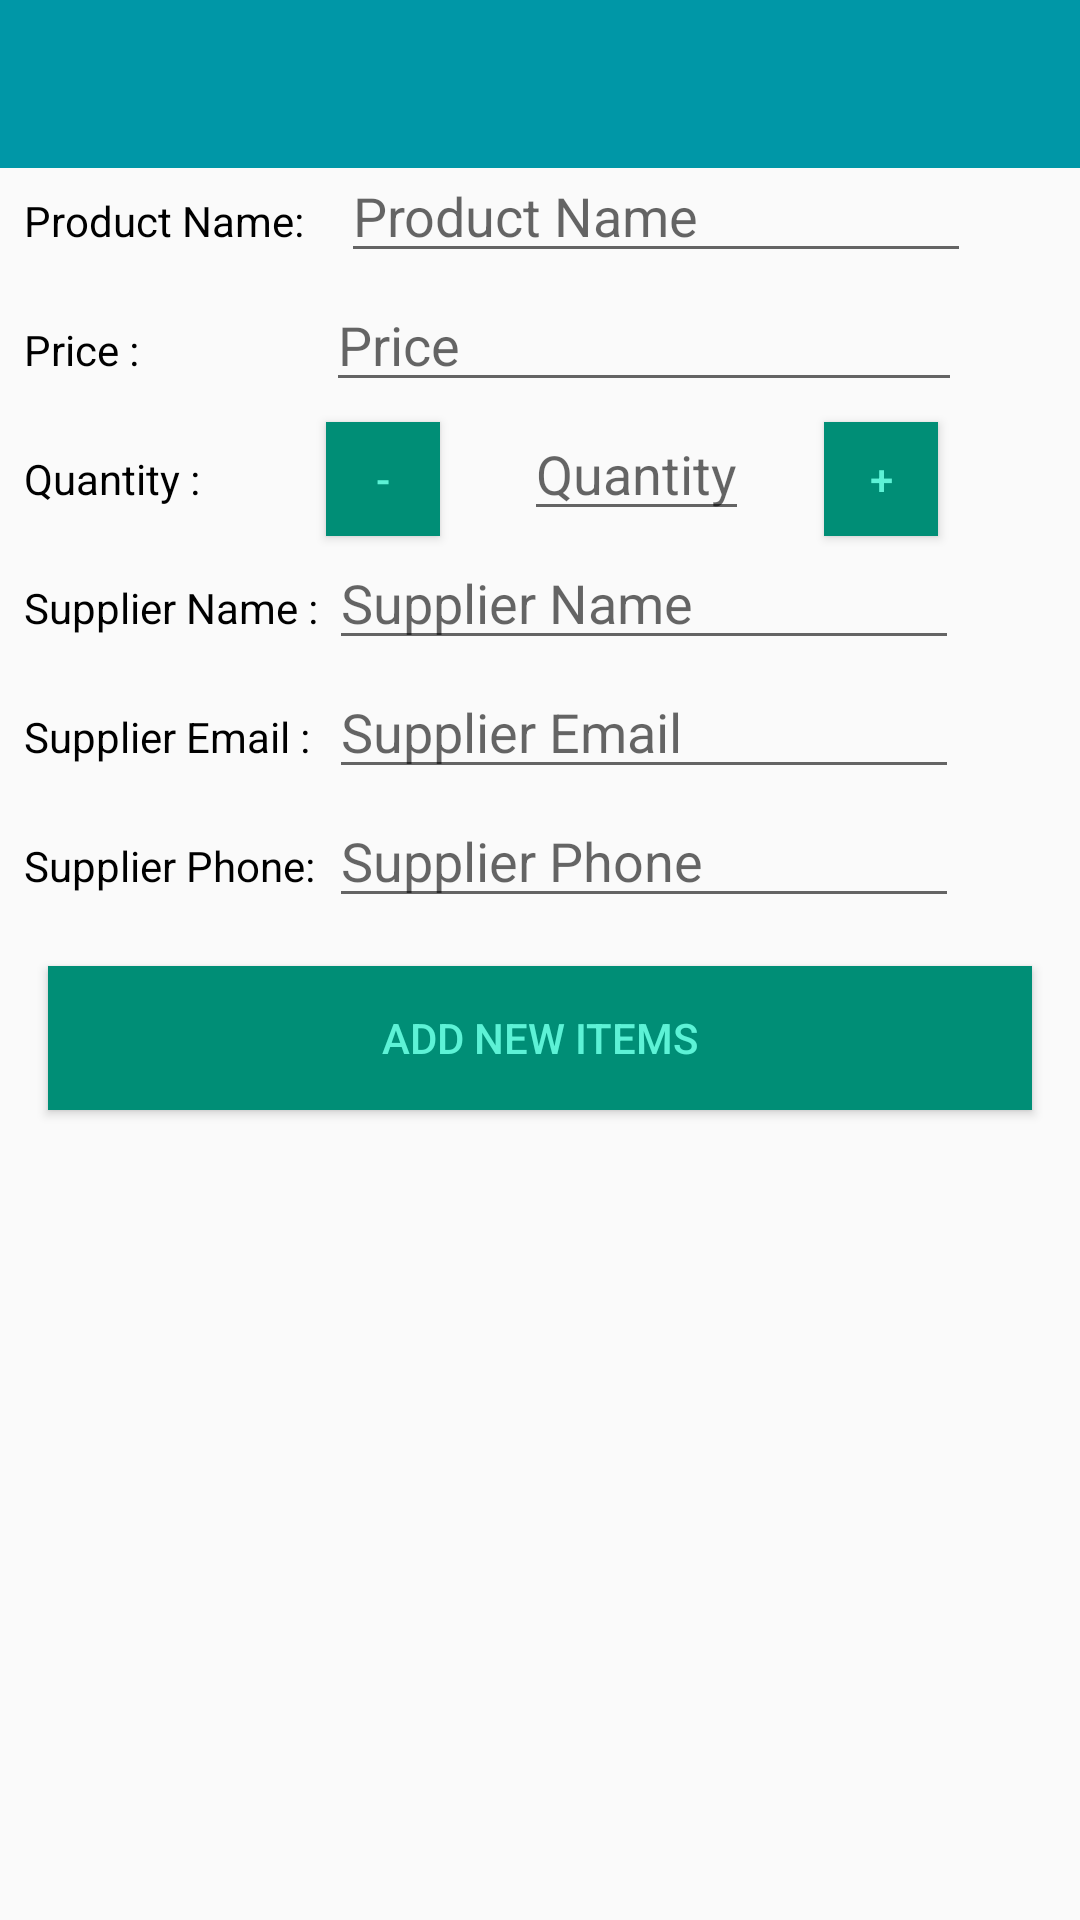

Reconstruct the res/layout file that produces this screen, plus the resources it refers to.
<!-- AndroidManifest.xml: application theme AppTheme -->
<!-- res/layout/activity_add_items.xml -->
<?xml version="1.0" encoding="utf-8"?>
<android.support.constraint.ConstraintLayout xmlns:android="http://schemas.android.com/apk/res/android"
    xmlns:app="http://schemas.android.com/apk/res-auto"
    xmlns:tools="http://schemas.android.com/tools"
    android:layout_width="match_parent"
    android:layout_height="match_parent"
    android:visibility="visible"
    tools:context=".activities.AddInventoryActivity">

    <android.support.design.widget.AppBarLayout
        android:id="@+id/appBarLayout2"
        android:layout_width="match_parent"
        android:layout_height="wrap_content"
        android:theme="@style/AppTheme.AppBar">

        <android.support.v7.widget.Toolbar
            android:id="@+id/toolbar"
            android:layout_width="match_parent"
            android:layout_height="?attr/actionBarSize"
            android:background="@color/primaryColor"
            app:layout_constraintTop_toTopOf="parent"
            app:popupTheme="@style/AppTheme.PopupOverlay" />
    </android.support.design.widget.AppBarLayout>

    <TextView
        android:id="@+id/txv_product_name"
        android:layout_width="wrap_content"
        android:layout_height="wrap_content"
        android:layout_marginStart="8dp"
        android:layout_marginTop="8dp"
        android:text="@string/productName"
        android:textColor="@color/primaryTextColor"
        app:layout_constraintStart_toStartOf="parent"
        app:layout_constraintTop_toBottomOf="@+id/appBarLayout2" />

    <android.support.constraint.Guideline
        android:id="@+id/guideline2"
        android:layout_width="wrap_content"
        android:layout_height="wrap_content"
        android:orientation="vertical"
        app:layout_constraintGuide_begin="109dp" />

    <TextView
        android:id="@+id/txv_product_price"
        android:layout_width="wrap_content"
        android:layout_height="wrap_content"
        android:layout_marginStart="8dp"
        android:layout_marginTop="24dp"
        android:text="@string/productPrice"
        android:textColor="@color/primaryTextColor"
        app:layout_constraintStart_toStartOf="parent"
        app:layout_constraintTop_toBottomOf="@+id/txv_product_name" />

    <TextView
        android:id="@+id/txv_product_quantity"
        android:layout_width="wrap_content"
        android:layout_height="wrap_content"
        android:layout_marginStart="8dp"
        android:layout_marginTop="24dp"
        android:text="@string/productQuantity"
        android:textColor="@color/primaryTextColor"
        app:layout_constraintStart_toStartOf="parent"
        app:layout_constraintTop_toBottomOf="@+id/txv_product_price" />

    <TextView
        android:id="@+id/txv_supplier_name"
        android:layout_width="wrap_content"
        android:layout_height="wrap_content"
        android:layout_marginStart="8dp"
        android:layout_marginTop="24dp"
        android:text="@string/supplierName"
        android:textColor="@color/primaryTextColor"
        app:layout_constraintStart_toStartOf="parent"
        app:layout_constraintTop_toBottomOf="@+id/txv_product_quantity" />

    <TextView
        android:id="@+id/txv_supplier_email"
        android:layout_width="wrap_content"
        android:layout_height="wrap_content"
        android:layout_marginStart="8dp"
        android:layout_marginTop="24dp"
        android:text="@string/supplierEmail"
        android:textColor="@color/primaryTextColor"
        app:layout_constraintStart_toStartOf="parent"
        app:layout_constraintTop_toBottomOf="@+id/txv_supplier_name" />

    <TextView
        android:id="@+id/txv_supplier_phone"
        android:layout_width="wrap_content"
        android:layout_height="wrap_content"
        android:layout_marginStart="8dp"
        android:layout_marginTop="24dp"
        android:text="@string/supplierPhone"
        android:textColor="@color/primaryTextColor"
        app:layout_constraintStart_toStartOf="parent"
        app:layout_constraintTop_toBottomOf="@+id/txv_supplier_email" />

    <EditText
        android:id="@+id/txv_name"
        android:layout_width="wrap_content"
        android:layout_height="wrap_content"
        android:layout_marginEnd="40dp"
        android:layout_marginStart="8dp"
        android:descendantFocusability="beforeDescendants"
        android:ems="10"
        android:focusableInTouchMode="true"
        android:hint="@string/hint_product_name"
        android:inputType="textPersonName"
        app:layout_constraintBaseline_toBaselineOf="@+id/txv_product_name"
        app:layout_constraintEnd_toEndOf="parent"
        app:layout_constraintStart_toStartOf="@+id/guideline2" />

    <EditText
        android:id="@+id/txv_price"
        android:layout_width="212dp"
        android:layout_height="wrap_content"
        android:layout_marginEnd="8dp"
        android:descendantFocusability="beforeDescendants"
        android:ems="10"
        android:focusableInTouchMode="true"
        android:hint="@string/hint_price"
        android:inputType="number"
        app:layout_constraintBaseline_toBaselineOf="@+id/txv_product_price"
        app:layout_constraintEnd_toEndOf="@+id/txv_name"
        app:layout_constraintStart_toStartOf="@+id/txv_name" />

    <EditText
        android:id="@+id/txv_quantity"
        android:layout_width="wrap_content"
        android:layout_height="wrap_content"
        android:layout_marginStart="28dp"
        android:descendantFocusability="beforeDescendants"
        android:focusableInTouchMode="true"
        android:hint="@string/hint_quantity"
        android:inputType="number"
        app:layout_constraintBaseline_toBaselineOf="@+id/btn_decrement"
        app:layout_constraintStart_toEndOf="@+id/btn_decrement" />

    <Button
        android:id="@+id/btn_increment"
        android:layout_width="38dp"
        android:layout_height="38dp"
        android:layout_marginEnd="8dp"
        android:background="@color/secondaryDarkColor"
        android:text="@string/plus"
        android:textColor="@color/secondaryLightColor"
        app:layout_constraintBaseline_toBaselineOf="@+id/txv_quantity"
        app:layout_constraintEnd_toEndOf="@+id/txv_price" />

    <Button
        android:id="@+id/btn_decrement"
        android:layout_width="38dp"
        android:layout_height="38dp"
        android:background="@color/secondaryDarkColor"
        android:text="@string/subtract"
        android:textColor="@color/secondaryLightColor"
        app:layout_constraintBaseline_toBaselineOf="@+id/txv_product_quantity"
        app:layout_constraintStart_toStartOf="@+id/txv_price" />

    <EditText
        android:id="@+id/txv_supplier_name_details"
        android:layout_width="wrap_content"
        android:layout_height="wrap_content"
        android:descendantFocusability="beforeDescendants"
        android:ems="10"
        android:focusableInTouchMode="true"
        android:hint="@string/hint_supplier_name"
        android:inputType="textPersonName"
        app:layout_constraintBaseline_toBaselineOf="@+id/txv_supplier_name"
        app:layout_constraintEnd_toEndOf="@+id/txv_price"
        app:layout_constraintStart_toStartOf="@+id/btn_decrement" />

    <EditText
        android:id="@+id/txv_supplier_email_details"
        android:layout_width="wrap_content"
        android:layout_height="wrap_content"
        android:descendantFocusability="beforeDescendants"
        android:ems="10"
        android:focusableInTouchMode="true"
        android:hint="@string/hint_supplier_email"
        android:inputType="textEmailAddress"
        app:layout_constraintBaseline_toBaselineOf="@+id/txv_supplier_email"
        app:layout_constraintEnd_toEndOf="@+id/txv_supplier_name_details"
        app:layout_constraintStart_toStartOf="@+id/txv_supplier_name_details" />

    <EditText
        android:id="@+id/txv_supplier_phone_details"
        android:layout_width="wrap_content"
        android:layout_height="wrap_content"
        android:descendantFocusability="beforeDescendants"
        android:ems="10"
        android:focusableInTouchMode="true"
        android:hint="@string/hint_supplier_phone"
        android:inputType="phone"
        app:layout_constraintBaseline_toBaselineOf="@+id/txv_supplier_phone"
        app:layout_constraintEnd_toEndOf="@+id/txv_supplier_email_details"
        app:layout_constraintStart_toStartOf="@+id/txv_supplier_email_details" />


    <Button
        android:id="@+id/btn_add_new_item"
        android:layout_width="0dp"
        android:layout_height="wrap_content"
        android:layout_marginEnd="16dp"
        android:layout_marginStart="16dp"
        android:layout_marginTop="16dp"
        android:background="@color/secondaryDarkColor"
        android:text="@string/add_new_item"
        android:textColor="@color/secondaryLightColor"
        app:layout_constraintEnd_toEndOf="parent"
        app:layout_constraintStart_toStartOf="parent"
        app:layout_constraintTop_toBottomOf="@+id/txv_supplier_phone_details" />

</android.support.constraint.ConstraintLayout>
<!-- resources referenced by this layout -->
<resources>
  <color name="primaryColor">#0097a7</color>
  <color name="primaryTextColor">#000000</color>
  <color name="secondaryDarkColor">#008e76</color>
  <color name="secondaryLightColor">#5df2d6</color>
  <string name="add_new_item">Add New Items</string>
  <string name="hint_price">Price</string>
  <string name="hint_product_name">Product Name</string>
  <string name="hint_quantity">Quantity</string>
  <string name="hint_supplier_email">Supplier Email</string>
  <string name="hint_supplier_name">Supplier Name</string>
  <string name="hint_supplier_phone">Supplier Phone</string>
  <string name="plus">+</string>
  <string name="productName">Product Name:</string>
  <string name="productPrice">Price :</string>
  <string name="productQuantity">Quantity :</string>
  <string name="subtract">-</string>
  <string name="supplierEmail">Supplier Email :</string>
  <string name="supplierName">Supplier Name :</string>
  <string name="supplierPhone">Supplier Phone:</string>
  <style name="AppTheme.AppBar" parent="ThemeOverlay.AppCompat.Dark" />
  <style name="AppTheme.PopupOverlay" parent="ThemeOverlay.AppCompat.Light" />
  <style name="AppTheme" parent="Theme.AppCompat.Light.NoActionBar">
  		
  		<item name="colorPrimary">@color/primaryColor</item>
  		<item name="colorPrimaryDark">@color/primaryDarkColor</item>
  		<item name="colorAccent">@color/secondaryColor</item>
  	</style>
  <color name="primaryDarkColor">#006978</color>
  <color name="secondaryColor">#00bfa5</color>
</resources>
